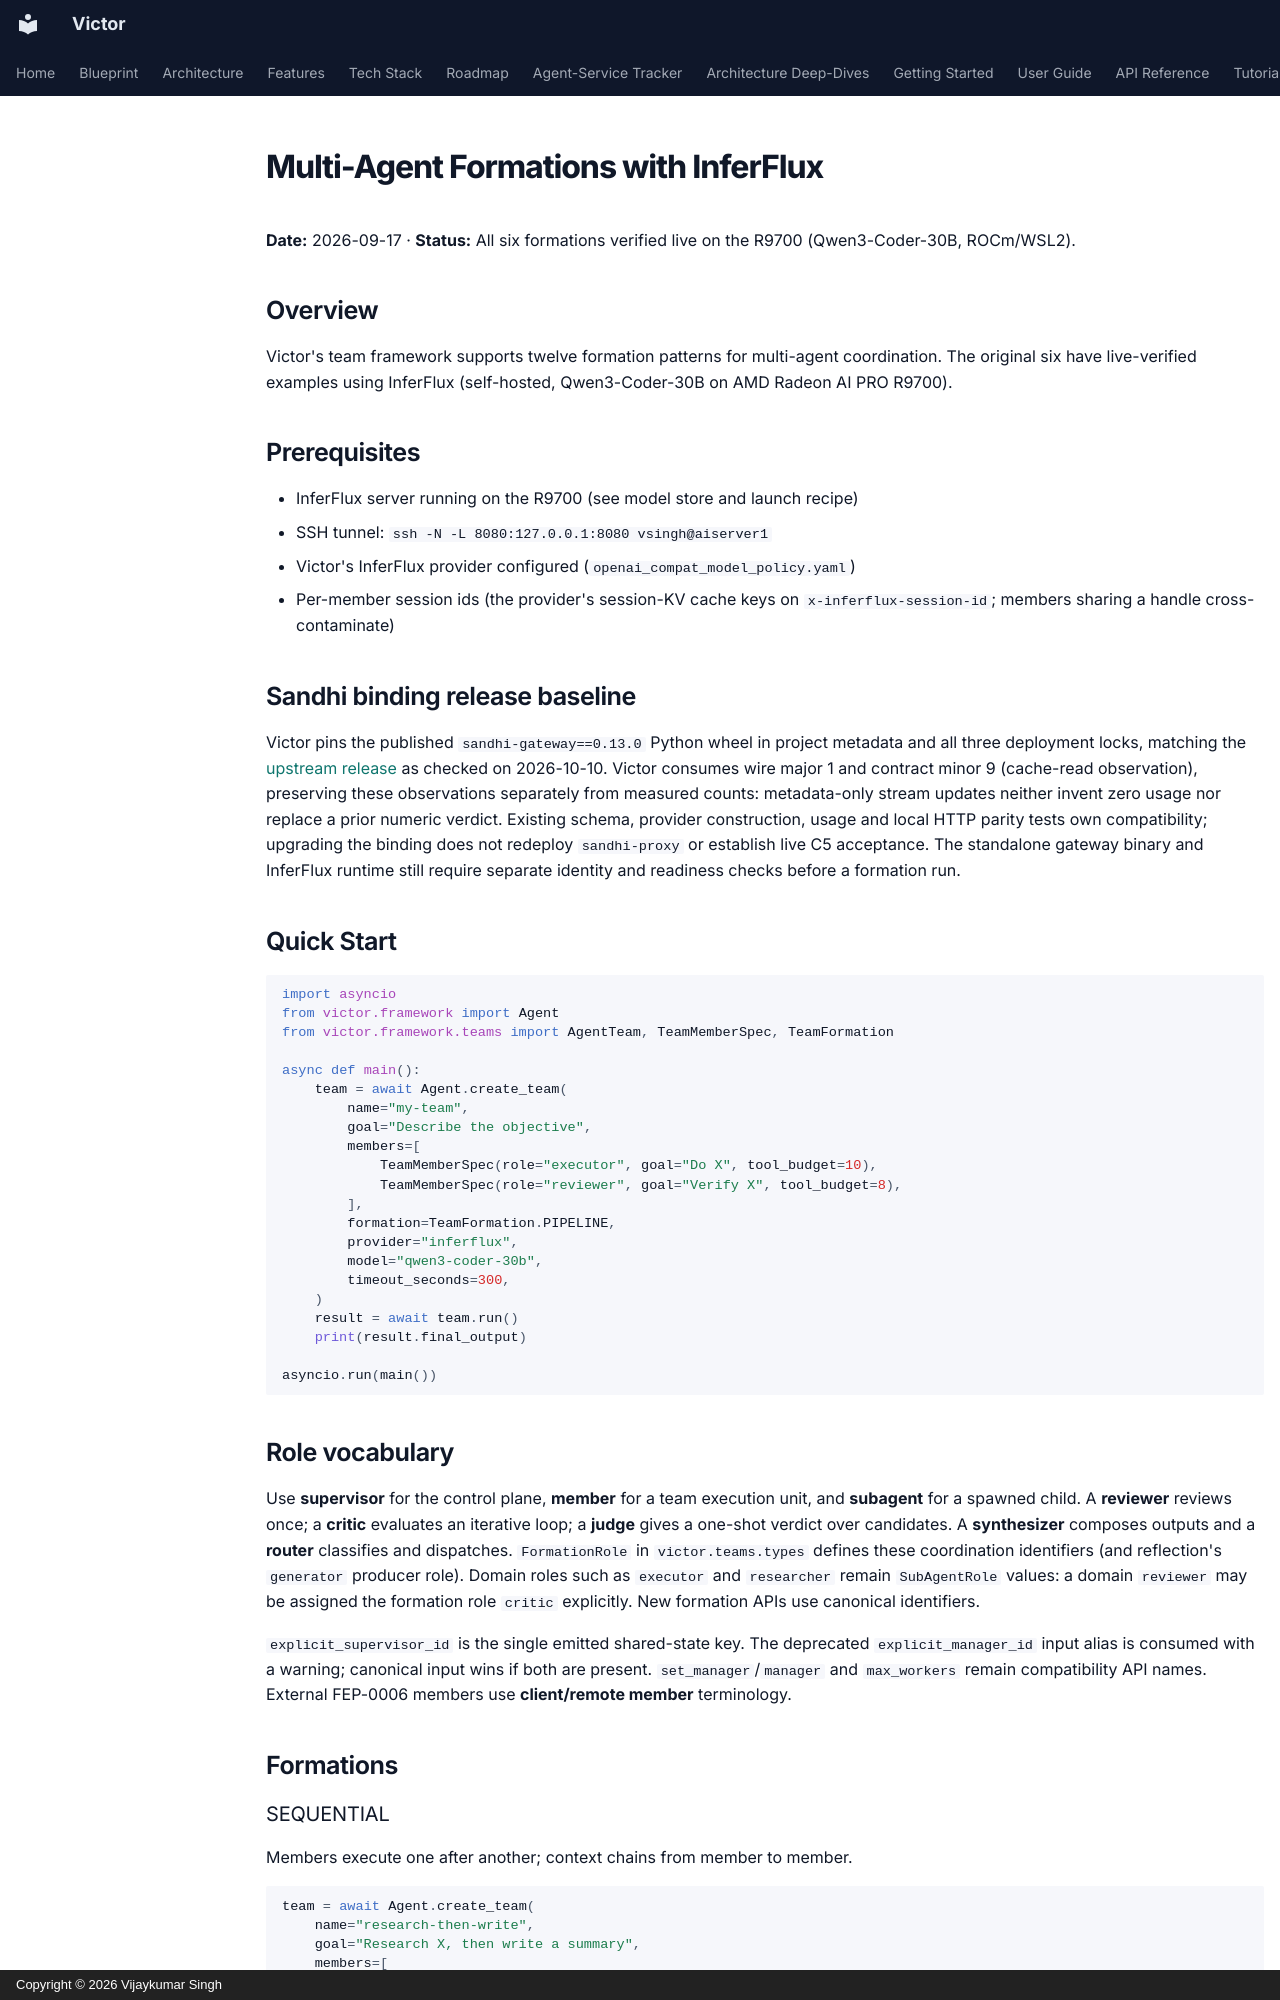

repository: anvai-labs/victor · page: architecture/multiagent-formations-inferflux/index.html · generator: mkdocs · copyright: Copyright © 2026 Vijaykumar Singh

# Multi-Agent Formations with InferFlux

**Date:** 2026-09-17 · **Status:** All six formations verified live on the R9700 (Qwen3-Coder-30B, ROCm/WSL2).

## Overview

Victor's team framework supports twelve formation patterns for multi-agent
coordination. The original six have live-verified examples
using InferFlux (self-hosted, Qwen3-Coder-30B on AMD Radeon AI PRO R9700).

## Prerequisites

- InferFlux server running on the R9700 (see model store and launch recipe)
- SSH tunnel: `ssh -N -L 8080:127.0.0.1:8080 vsingh@aiserver1`
- Victor's InferFlux provider configured (`openai_compat_model_policy.yaml`)
- Per-member session ids (the provider's session-KV cache keys on
  `x-inferflux-session-id`; members sharing a handle cross-contaminate)

## Sandhi binding release baseline

Victor pins the published `sandhi-gateway==0.13.0` Python wheel in project metadata
and all three deployment locks, matching the [upstream release](https://github.com/anvai-labs/sandhi/releases/tag/v0.13.0)
as checked on 2026-10-10. Victor consumes wire major 1 and contract minor 9
(cache-read observation), preserving these observations separately
from measured counts: metadata-only stream updates neither invent zero usage nor
replace a prior numeric verdict. Existing
schema, provider construction, usage and local HTTP parity tests own compatibility;
upgrading the binding does not redeploy `sandhi-proxy` or establish live C5 acceptance.
The standalone gateway binary and InferFlux runtime still require separate identity
and readiness checks before a formation run.

## Quick Start

```python
import asyncio
from victor.framework import Agent
from victor.framework.teams import AgentTeam, TeamMemberSpec, TeamFormation

async def main():
    team = await Agent.create_team(
        name="my-team",
        goal="Describe the objective",
        members=[
            TeamMemberSpec(role="executor", goal="Do X", tool_budget=10),
            TeamMemberSpec(role="reviewer", goal="Verify X", tool_budget=8),
        ],
        formation=TeamFormation.PIPELINE,
        provider="inferflux",
        model="qwen3-coder-30b",
        timeout_seconds=300,
    )
    result = await team.run()
    print(result.final_output)

asyncio.run(main())
```

## Role vocabulary

Use **supervisor** for the control plane, **member** for a team execution unit, and
**subagent** for a spawned child. A **reviewer** reviews once; a **critic** evaluates
an iterative loop; a **judge** gives a one-shot verdict over candidates. A
**synthesizer** composes outputs and a **router** classifies and dispatches.
`FormationRole` in `victor.teams.types` defines these coordination identifiers
(and reflection's `generator` producer role). Domain roles such as `executor` and
`researcher` remain `SubAgentRole` values: a domain `reviewer` may be assigned the
formation role `critic` explicitly. New formation APIs use canonical identifiers.

`explicit_supervisor_id` is the single emitted shared-state key. The deprecated
`explicit_manager_id` input alias is consumed with a warning; canonical input wins
if both are present. `set_manager`/`manager` and `max_workers` remain compatibility
API names. External FEP-0006 members use **client/remote member** terminology.

## Formations

### SEQUENTIAL

Members execute one after another; context chains from member to member.

```python
team = await Agent.create_team(
    name="research-then-write",
    goal="Research X, then write a summary",
    members=[
        TeamMemberSpec(role="researcher", goal="Research X"),
        TeamMemberSpec(role="executor", goal="Write the summary"),
    ],
    formation=TeamFormation.SEQUENTIAL,
    provider="inferflux", model="qwen3-coder-30b",
)
```

**Verified output** (R9700, 30s): `seq_output.txt` created with correct content.

### PIPELINE

Each member's output feeds into the next, like an assembly line.

```python
team = await Agent.create_team(
    name="write-then-review",
    goal="Create a file, then verify it",
    members=[
        TeamMemberSpec(role="executor", name="writer",
                      goal="Create the file"),
        TeamMemberSpec(role="reviewer", name="checker",
                      goal="Read the file and confirm correctness"),
    ],
    formation=TeamFormation.PIPELINE,
    provider="inferflux", model="qwen3-coder-30b",
)
```

**Verified output** (R9700, 18s): both pipeline stages completed, files created.

### PARALLEL

All members run simultaneously with independent contexts.

```python
team = await Agent.create_team(
    name="independent-tasks",
    goal="Three independent file creations",
    members=[
        TeamMemberSpec(role="executor", name="member_a", goal="Create file A"),
        TeamMemberSpec(role="executor", name="member_b", goal="Create file B"),
        TeamMemberSpec(role="executor", name="member_c", goal="Create file C"),
    ],
    formation=TeamFormation.PARALLEL,
    provider="inferflux", model="qwen3-coder-30b",
)
```

**Verified output** (R9700, 45s): all three members delivered files concurrently.
**Important**: give each member disjoint file paths — shared paths cause
write-guard races between concurrent members.
